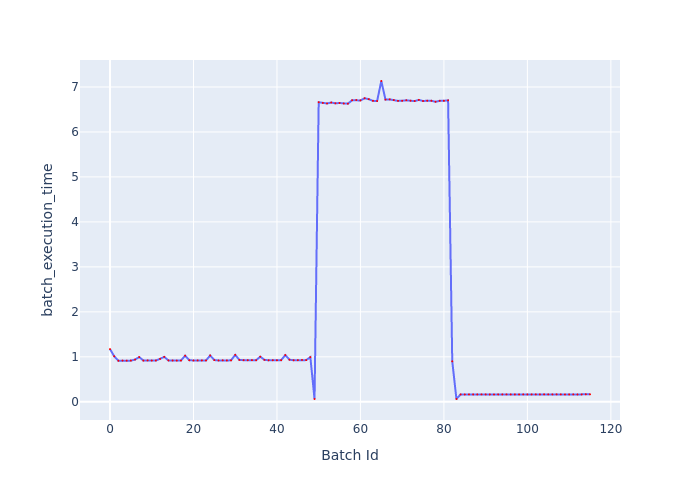

Values plotted in this chart, from the file beside it:
Batch Id, batch_execution_time
0, 1.172
1, 1.013
2, 0.9131
3, 0.9183
4, 0.9151
5, 0.9158
6, 0.9389
7, 0.9942
8, 0.9173
9, 0.9199
10, 0.9171
11, 0.918
12, 0.9559
13, 0.9989
14, 0.9194
15, 0.9182
16, 0.9164
17, 0.9177
18, 1.026
19, 0.9242
20, 0.9193
21, 0.9195
22, 0.9202
23, 0.92
24, 1.03
25, 0.9282
26, 0.9192
27, 0.9224
28, 0.9196
29, 0.9215
30, 1.044
31, 0.9309
32, 0.9253
33, 0.925
34, 0.9269
35, 0.9241
36, 1.003
37, 0.9326
38, 0.9232
39, 0.9253
40, 0.9243
41, 0.9256
42, 1.039
43, 0.936
44, 0.9239
45, 0.9262
46, 0.9301
47, 0.9268
48, 0.9933
49, 0.06254
50, 6.661
51, 6.646
52, 6.634
53, 6.654
54, 6.636
55, 6.644
56, 6.631
57, 6.629
58, 6.704
59, 6.71
... 56 more rows
